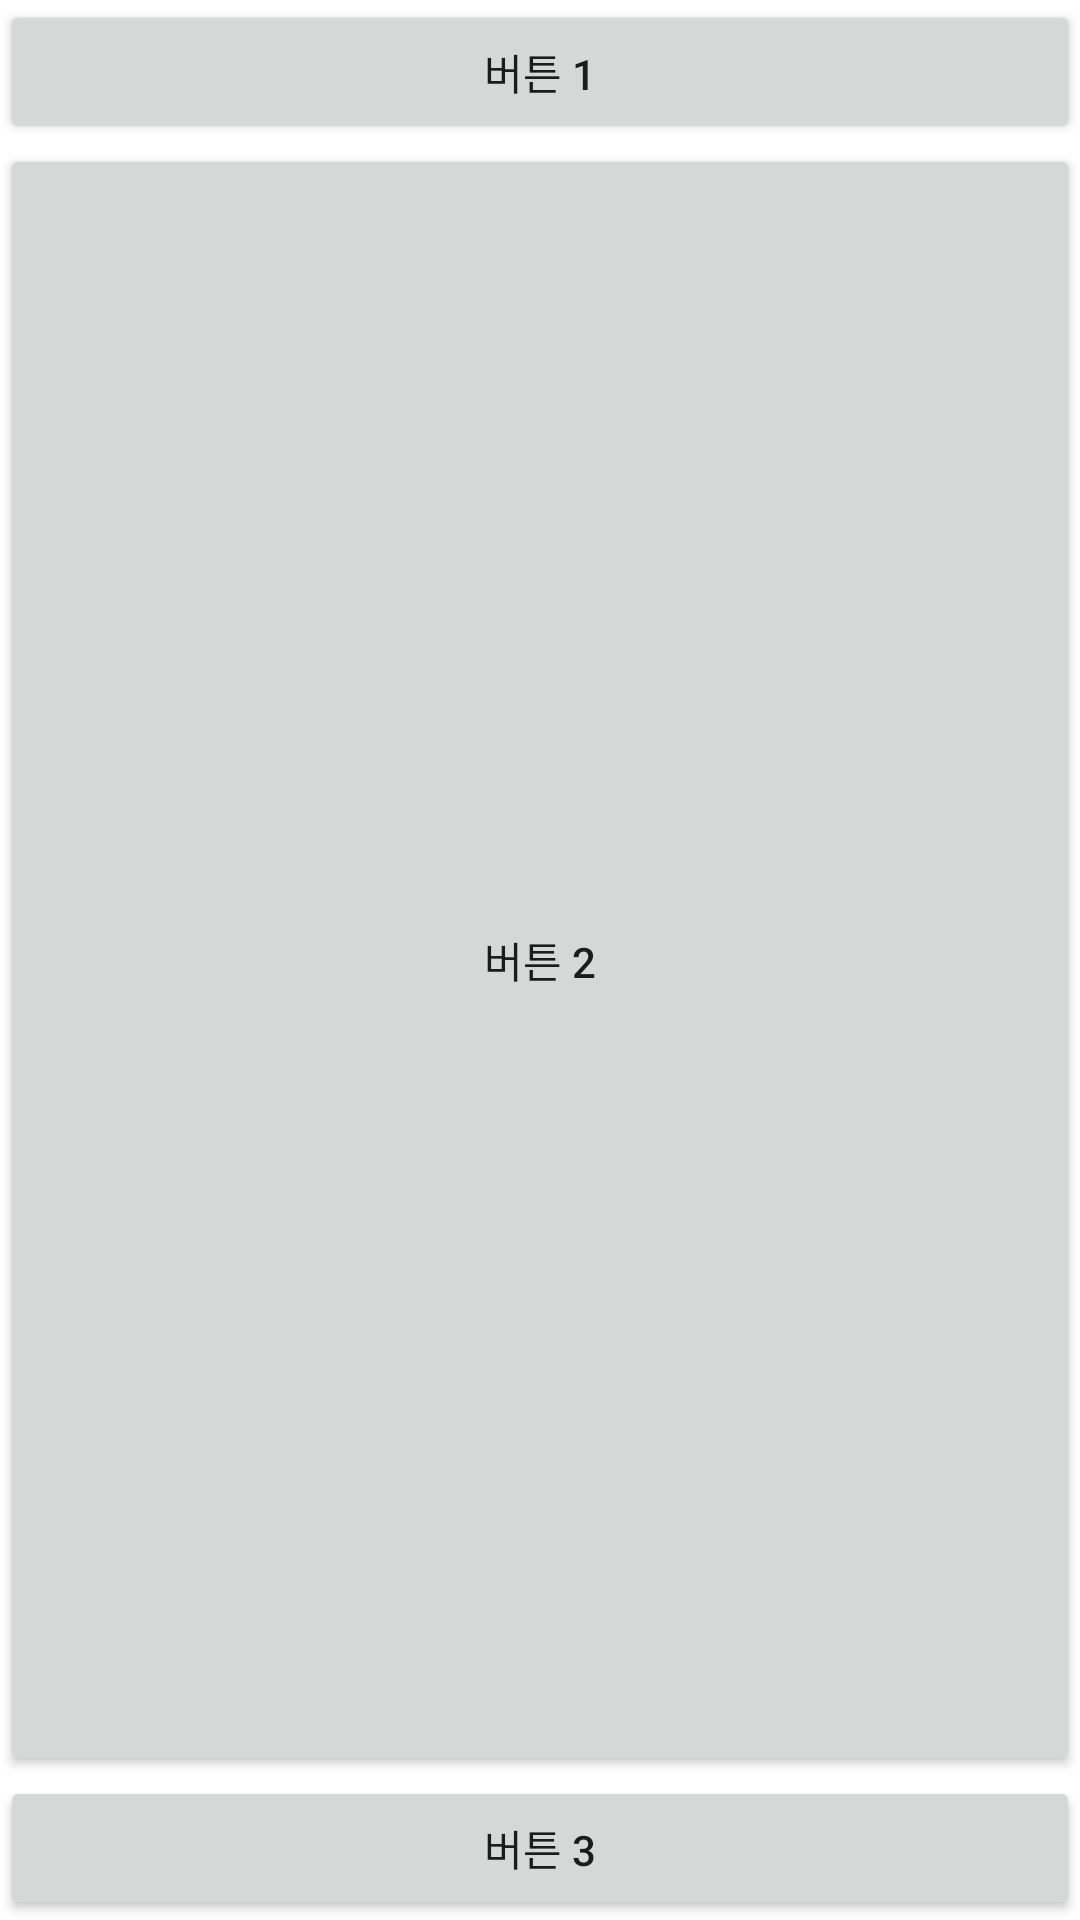

Android layout source for this screen:
<!-- AndroidManifest.xml: application theme Theme.SGUProject -->
<!-- res/layout/challenge2.xml -->
<?xml version="1.0" encoding="utf-8"?>
<androidx.constraintlayout.widget.ConstraintLayout xmlns:android="http://schemas.android.com/apk/res/android"
    xmlns:app="http://schemas.android.com/apk/res-auto"
    xmlns:tools="http://schemas.android.com/tools"
    android:layout_width="match_parent"
    android:layout_height="match_parent"
    android:orientation="vertical"
    tools:context=".MainActivity" >

    <Button
        android:id="@+id/button3"
        android:layout_width="0dp"
        android:layout_height="wrap_content"
        android:text="버튼 1"
        app:layout_constraintEnd_toEndOf="parent"
        app:layout_constraintStart_toStartOf="parent"
        app:layout_constraintTop_toTopOf="parent" />

    <Button
        android:id="@+id/button4"
        android:layout_width="0dp"
        android:layout_height="0dp"
        android:text="버튼 2"
        app:layout_constraintBottom_toTopOf="@+id/button5"
        app:layout_constraintEnd_toEndOf="parent"
        app:layout_constraintStart_toStartOf="parent"
        app:layout_constraintTop_toBottomOf="@+id/button3" />

    <Button
        android:id="@+id/button5"
        android:layout_width="0dp"
        android:layout_height="wrap_content"
        android:text="버튼 3"
        app:layout_constraintBottom_toBottomOf="parent"
        app:layout_constraintEnd_toEndOf="parent"
        app:layout_constraintHorizontal_bias="0.498"
        app:layout_constraintStart_toStartOf="parent" />

</androidx.constraintlayout.widget.ConstraintLayout>
<!-- resources referenced by this layout -->
<resources>
  <style name="Theme.SGUProject" parent="Theme.MaterialComponents.DayNight.DarkActionBar">
          
          <item name="colorPrimary">@color/purple_500</item>
          <item name="colorPrimaryVariant">@color/purple_700</item>
          <item name="colorOnPrimary">@color/white</item>
          
          <item name="colorSecondary">@color/teal_200</item>
          <item name="colorSecondaryVariant">@color/teal_700</item>
          <item name="colorOnSecondary">@color/black</item>
          
          <item name="android:statusBarColor" tools:targetApi="l">?attr/colorPrimaryVariant</item>
          
      </style>
  <!-- not gathered from this repository: default colours our renderer supplied (Android Studio template values) -->
  <color name="purple_500">#FF6200EE</color>
  <color name="purple_700">#FF3700B3</color>
  <color name="teal_200">#FF03DAC5</color>
  <color name="teal_700">#FF018786</color>
  <color name="black">#FF000000</color>
  <color name="white">#FFFFFFFF</color>
</resources>
